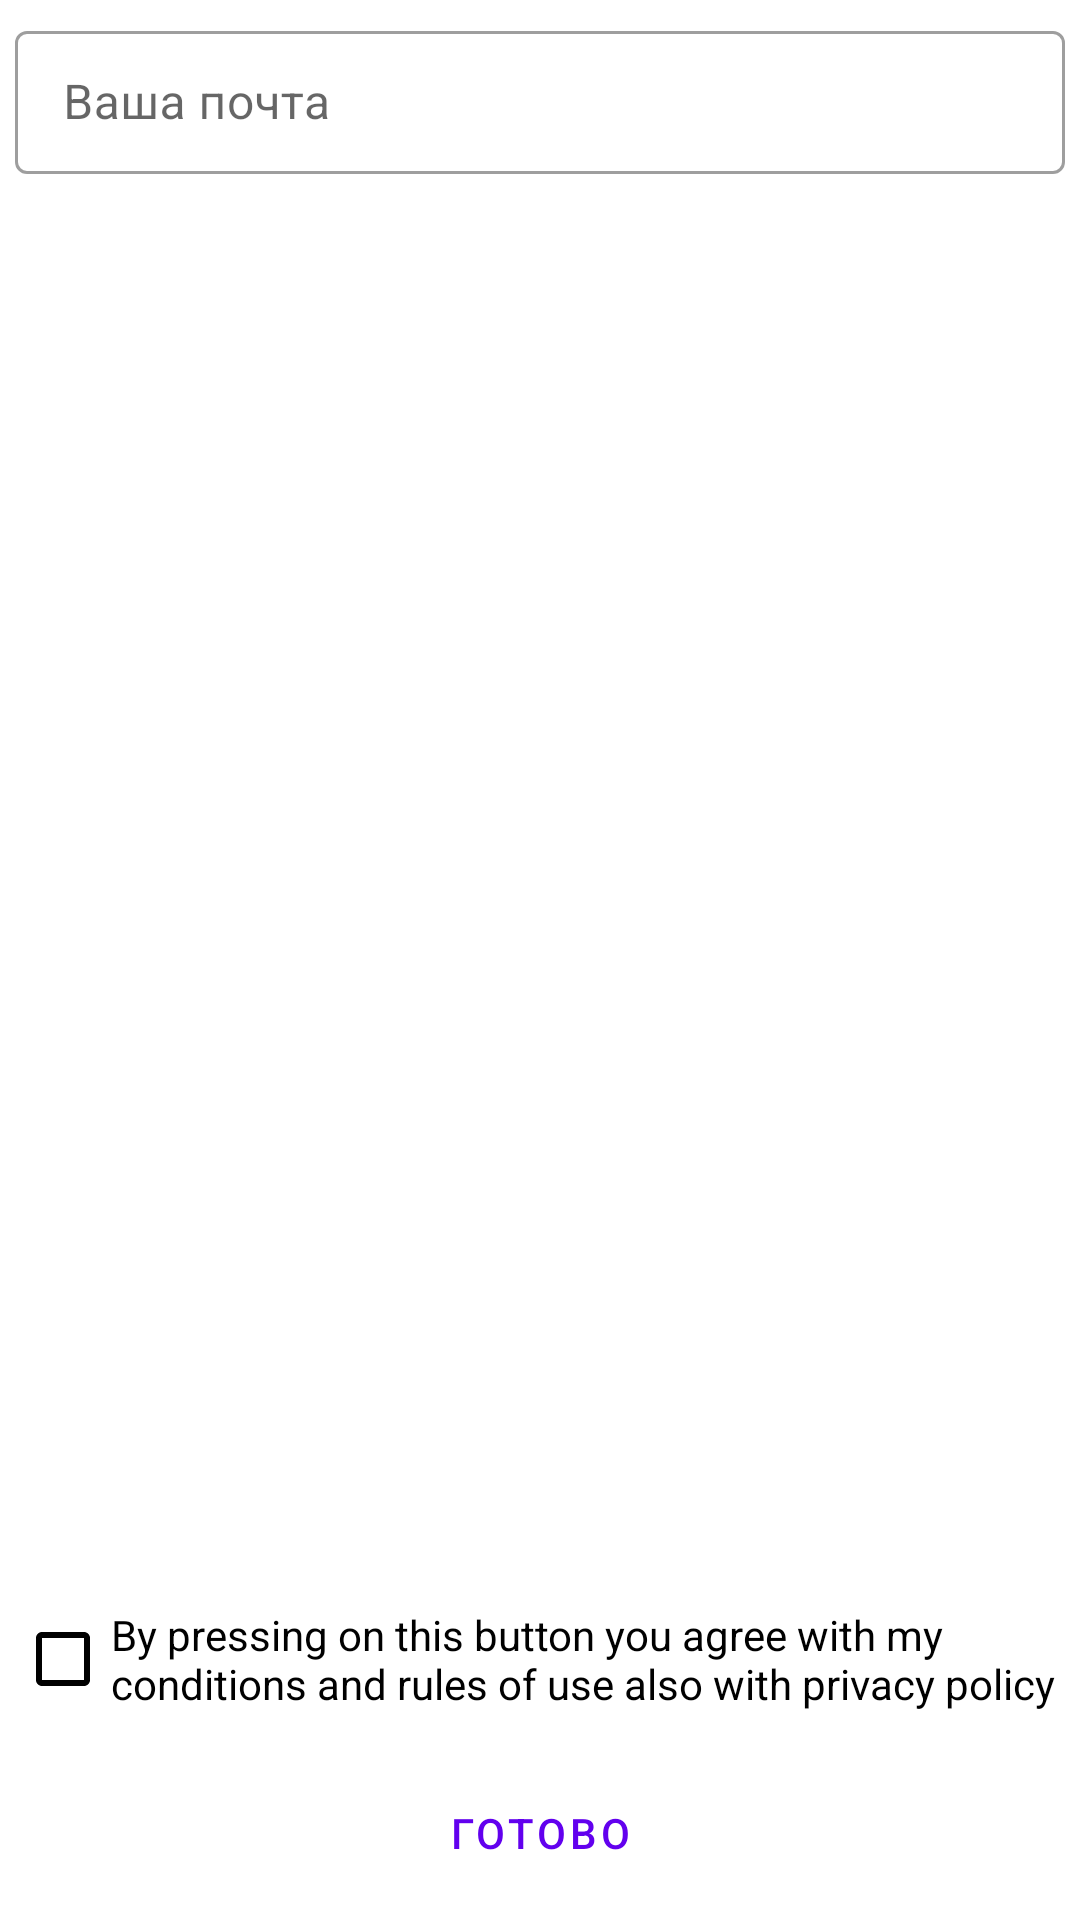

Write the Android layout XML for this screen, with the resource values it uses.
<!-- AndroidManifest.xml: application theme Theme.StudyApp -->
<!-- res/layout/activity_main.xml -->
<?xml version="1.0" encoding="utf-8"?>
<FrameLayout
    xmlns:android="http://schemas.android.com/apk/res/android"
    android:layout_width="match_parent"
    android:layout_height="match_parent">

    <LinearLayout
        android:layout_width="match_parent"
        android:layout_height="match_parent"
        android:orientation="vertical"

        android:id="@+id/id_linear_with_content">

        <com.google.android.material.textfield.TextInputLayout
            android:layout_height="wrap_content"
            android:layout_width="match_parent"
            android:hint="Ваша почта"
            style="@style/Widget.MaterialComponents.TextInputLayout.OutlinedBox.Dense"
            android:layout_margin="5dp"

            android:id="@+id/id_input_layout">

            <com.google.android.material.textfield.TextInputEditText
                android:layout_width="match_parent"
                android:layout_height="wrap_content"
                android:inputType="textEmailAddress"

                android:id="@+id/id_email_edittext"/>

        </com.google.android.material.textfield.TextInputLayout>


        <Space
            android:layout_width="match_parent"
            android:layout_height="0dp"
            android:layout_weight="1"/>

        <CheckBox
            android:layout_width="match_parent"
            android:layout_height="wrap_content"
            android:text="@string/full_text"
            android:layout_margin="5dp"
            android:buttonTint="@color/black"

            android:id="@+id/id_checkbox"/>

        <Button
            android:layout_width="match_parent"
            android:layout_height="wrap_content"
            android:layout_margin="5dp"
            android:text="Готово"
            style="@style/Widget.MaterialComponents.Button.OutlinedButton"

            android:id="@+id/id_button_check_email"/>

    </LinearLayout>

    <ProgressBar
        android:layout_width="wrap_content"
        android:layout_height="wrap_content"
        android:layout_gravity="center"
        android:visibility="invisible"

        android:id="@+id/id_progressbar" />

</FrameLayout>



<!-- resources referenced by this layout -->
<resources>
  <color name="black">#FF000000</color>
  <string name="full_text">By pressing on this button you agree with my conditions and rules of use also with privacy policy</string>
  <style name="Theme.StudyApp" parent="Theme.MaterialComponents.DayNight.DarkActionBar">
          
          <item name="colorPrimary">@color/purple_500</item>
          <item name="colorPrimaryVariant">@color/purple_700</item>
          <item name="colorOnPrimary">@color/white</item>
          
          <item name="colorSecondary">#00BCD4</item>
          <item name="colorSecondaryVariant">@color/teal_700</item>
          <item name="colorOnSecondary">@color/black</item>
          
          <item name="android:statusBarColor" tools:targetApi="l">?attr/colorPrimaryVariant</item>
          
      </style>
  <color name="purple_500">#FF6200EE</color>
  <color name="purple_700">#FF3700B3</color>
  <color name="white">#FFFFFFFF</color>
  <color name="teal_700">#FF018786</color>
</resources>
